4-way image classification set "neural" from GitHub (Baldunica/neural); label vocabulary: broadleaf plant, grass, soil, soybean.

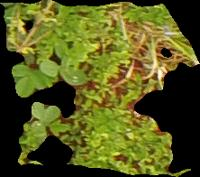
Label: broadleaf plant

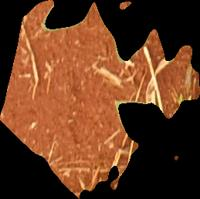
Label: soil

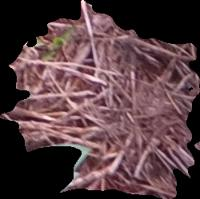
Label: soil

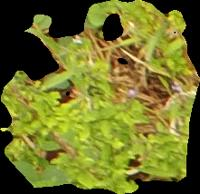
Label: broadleaf plant

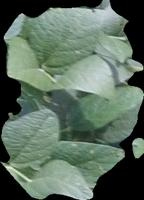
Label: soybean

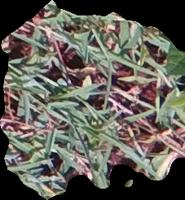
Label: grass
